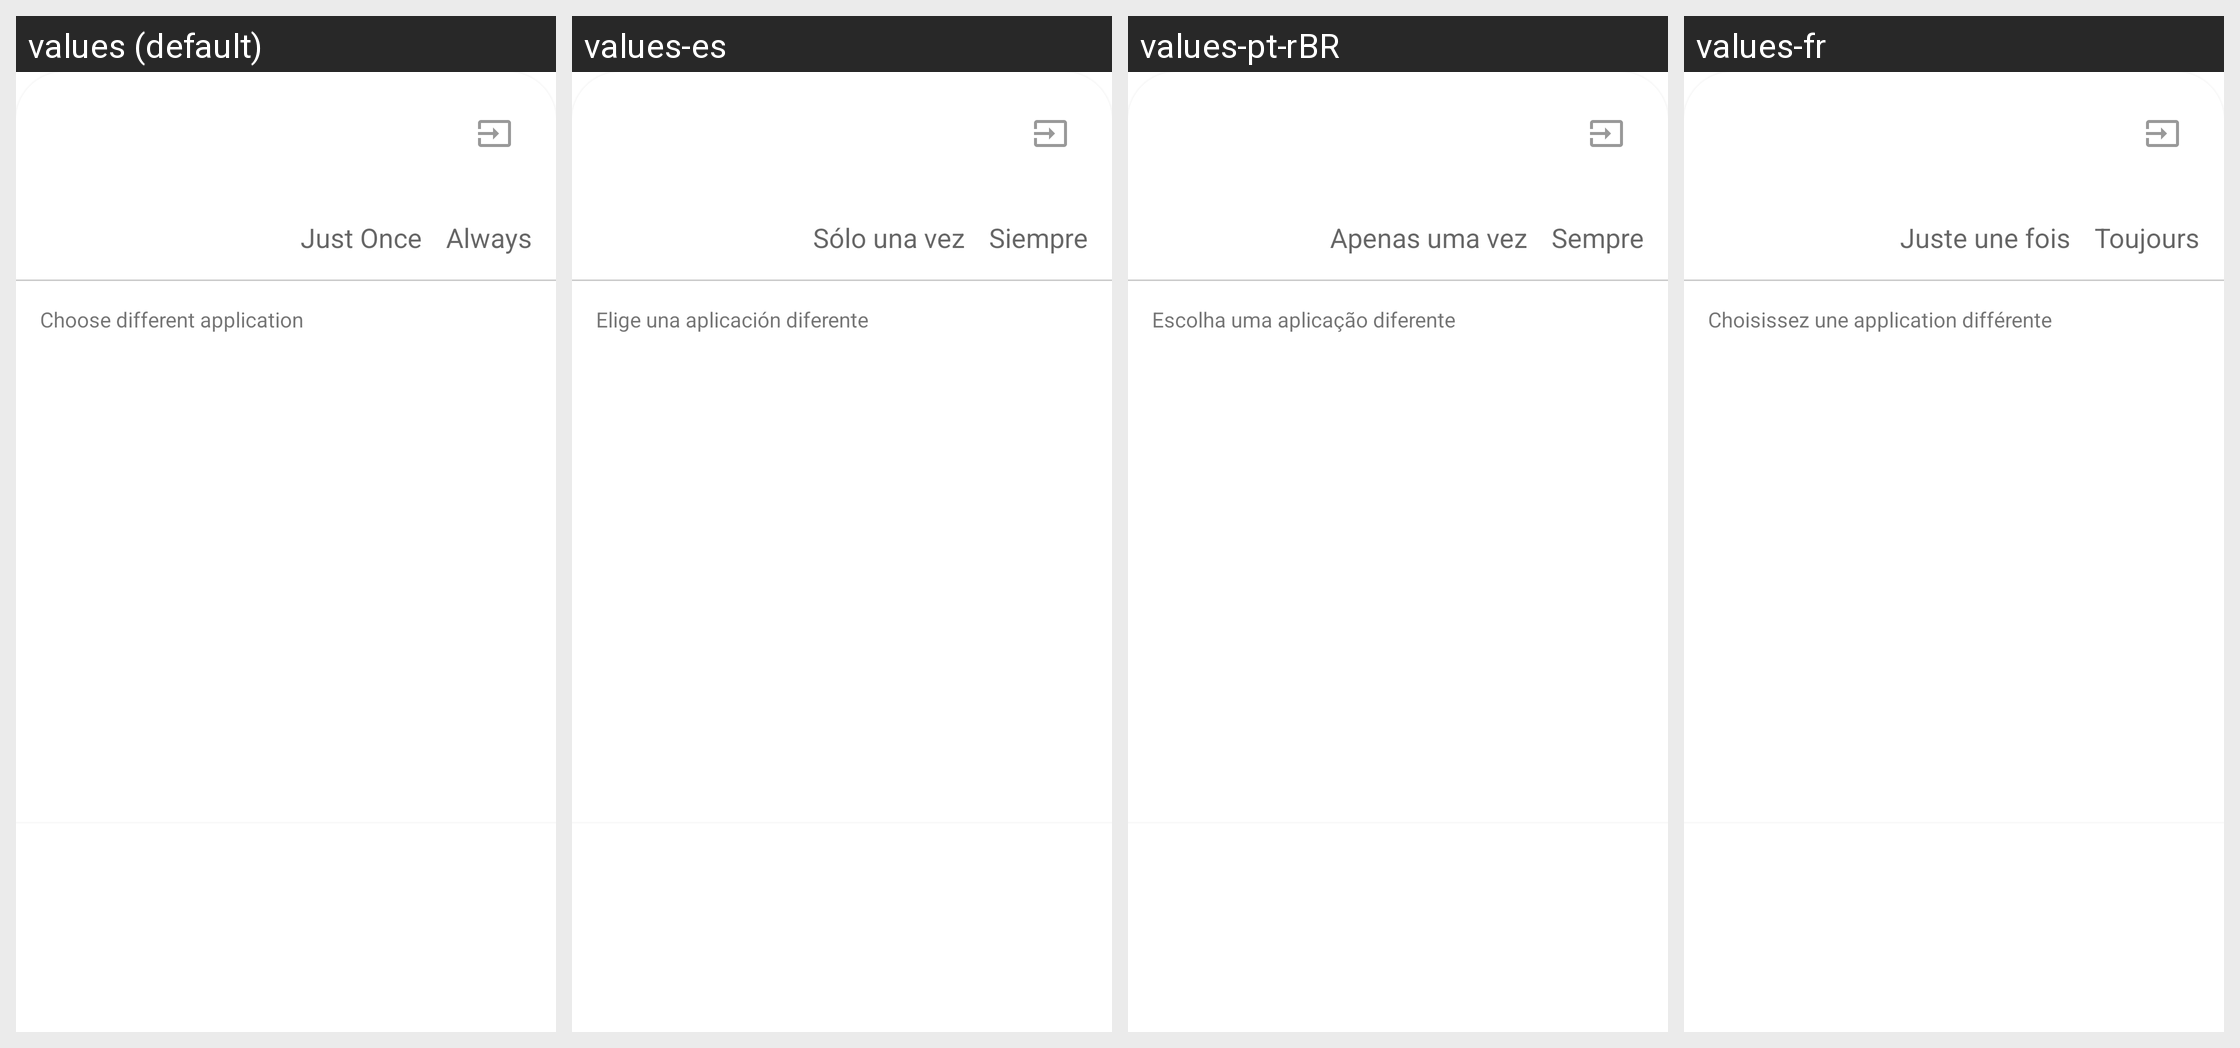

Strings drawn on this Android screen and how each of the app's shown locales translates them:
Android screen res/layout/fragment_open_file_dialog.xml rendered under 4 locales, left to right: values (default), values-es, values-pt-rBR, values-fr. Device: Nexus 5 (rendered at 1080×1920; each locale shown at half size, 540×960, under a caption strip naming it); theme Theme.MaterialComponents.DayNight.NoActionBar.
Other locales in the repository, not shown: values-af, values-am, values-ar, values-as-rIN, values-ast-rES, values-az-rAZ, values-be-rBY, values-bg, values-bn, values-bn-rBD, values-ca, values-cs, values-da, values-de, values-el, values-en-rAU, values-en-rGB, values-en-rIN, values-en-rPT, values-eo, values-es-rCO, values-es-rUS, values-et-rEE, values-eu, values-eu-rES, values-fa, values-fi, values-fr-rCA, values-gl-rES, values-gu-rIN, values-he, values-hi, values-hr, values-hu, values-hy-rAM, values-id, values-is, values-is-rIS, values-it, values-ja, values-ka-rGE, values-kk-rKZ, values-km-rKH, values-kn-rIN, values-ko, values-ku, values-ky-rKG, values-lb, values-lo-rLA, values-lt, values-lv, values-mk-rMK, values-ml-rIN, values-mn-rMN, values-mr-rIN, values-ms-rMY, values-my-rMM, values-nb, values-ne-rNP, values-nl, values-or-rIN, values-pa-rIN, values-pl, values-pt-rPT, values-ro, values-ru, values-si-rLK, values-sk, values-sl, values-sq-rAL, values-sr, values-sv, values-sv-rSE, values-sw, values-ta, values-ta-rIN, values-te-rIN, values-th, values-tl, values-tr, values-ug, values-uk, values-ur-rPK, values-uz-rUZ, values-vi, values-zh-rCN, values-zh-rHK, values-zh-rTW, values-zu.
Strings drawn on this screen, with the default value and each locale's value (text and hints the layout hard-codes, and strings that could not be matched under every locale, appear in the picture but are not listed):

always
  values: Always
  values-es: Siempre
  values-pt-rBR: Sempre
  values-fr: Toujours

just_once
  values: Just Once
  values-es: Sólo una vez
  values-pt-rBR: Apenas uma vez
  values-fr: Juste une fois

choose_different_app
  values: Choose different application
  values-es: Elige una aplicación diferente
  values-pt-rBR: Escolha uma aplicação diferente
  values-fr: Choisissez une application différente
